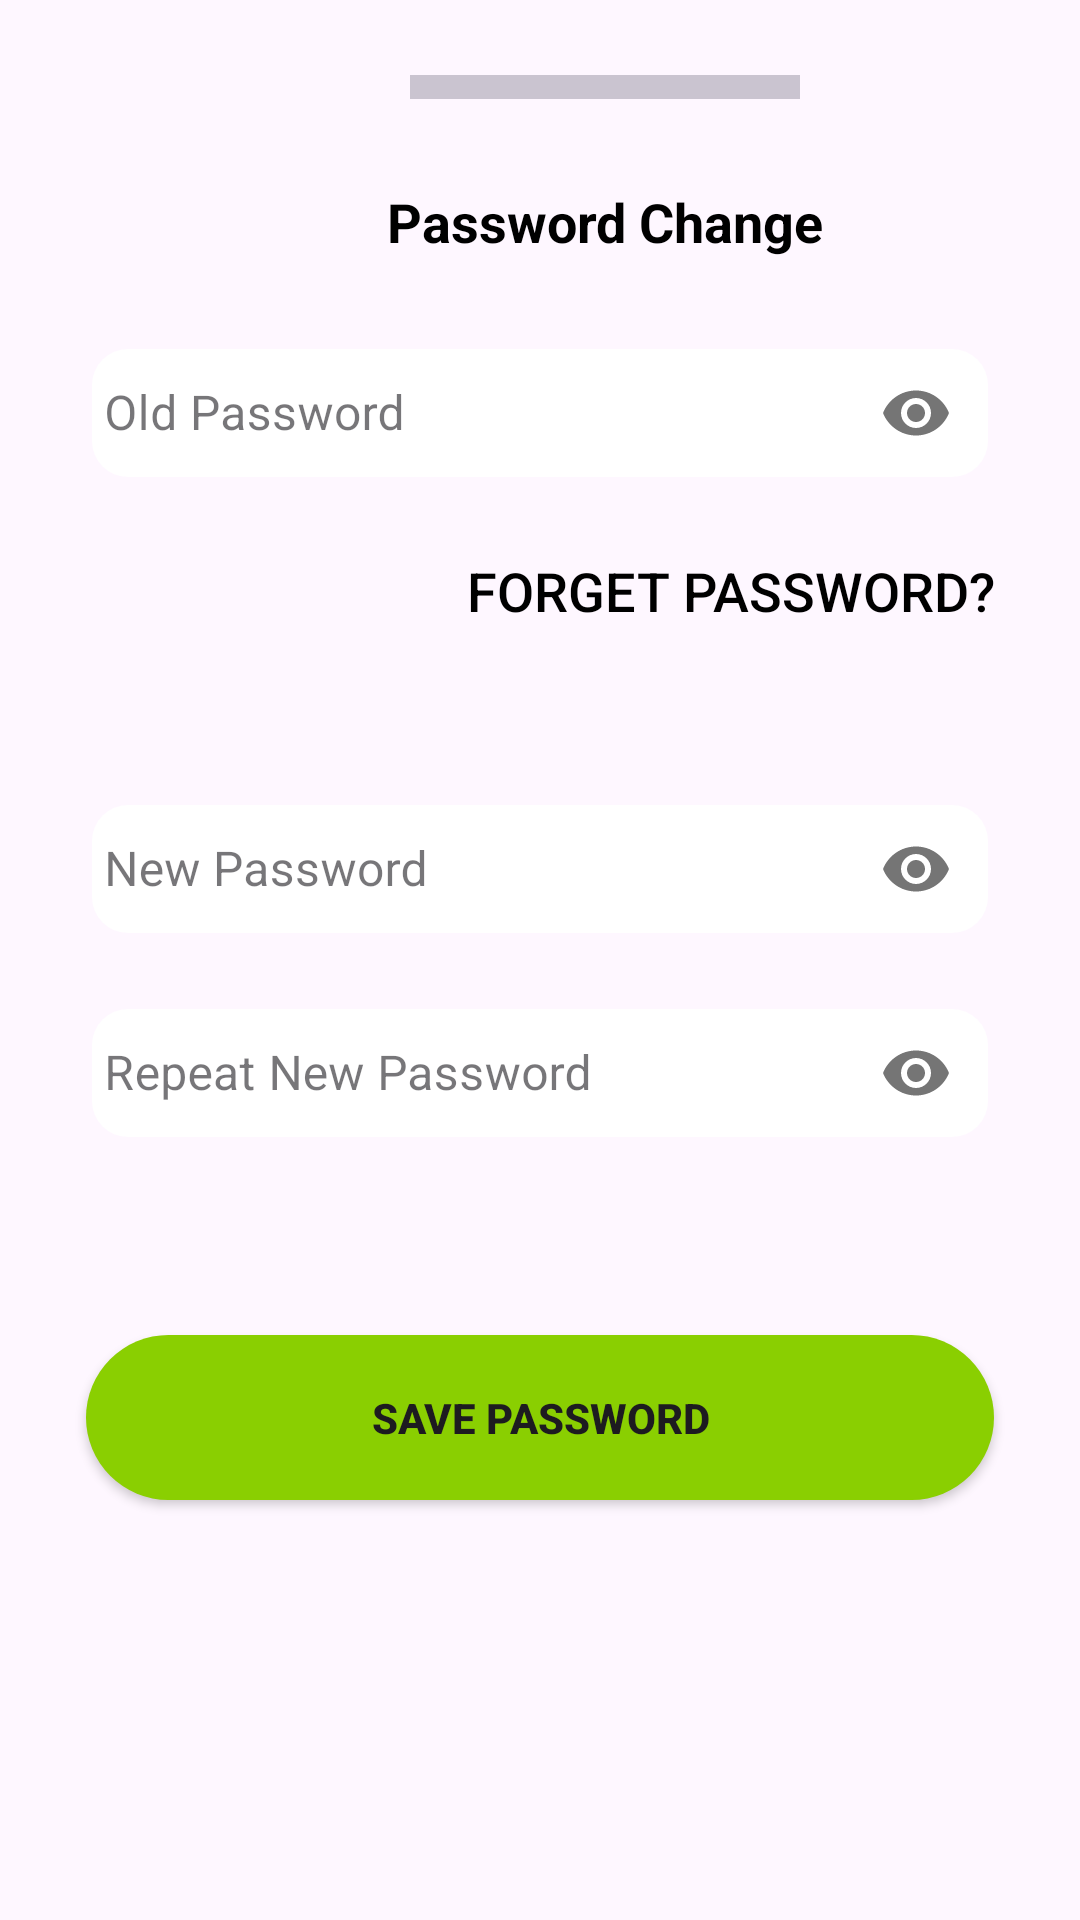

This screen was rendered from an Android layout file. Write that file and the resources it references.
<!-- AndroidManifest.xml: application theme Theme.ShoppingGrid -->
<!-- res/layout/dialog_view_for_password_change.xml -->
<?xml version="1.0" encoding="utf-8"?>
<androidx.constraintlayout.widget.ConstraintLayout xmlns:android="http://schemas.android.com/apk/res/android"
    android:layout_width="match_parent"
    android:layout_height="550dp"
    app:layout_constraintHeight_percent="0.5"
    xmlns:app="http://schemas.android.com/apk/res-auto"
    xmlns:tools="http://schemas.android.com/tools"
    android:padding="12dp"

    >

    <com.google.android.material.divider.MaterialDivider
        android:id="@+id/materialDivider"
        android:layout_width="130dp"
        android:layout_height="8dp"
        android:layout_marginStart="108dp"
        android:layout_marginBottom="16dp"
        app:layout_constraintBottom_toTopOf="@+id/guidelineTop"
        app:layout_constraintStart_toStartOf="@+id/guidelineStart" />

    <androidx.appcompat.widget.AppCompatTextView
        style="@style/medium_txt_theme"
        android:layout_width="wrap_content"
        android:layout_height="wrap_content"
        android:text="@string/password_change"
        android:textStyle="bold"
        app:layout_constraintBottom_toTopOf="@id/tlpass"
        app:layout_constraintEnd_toEndOf="@+id/materialDivider"
        app:layout_constraintStart_toStartOf="@+id/materialDivider"
        app:layout_constraintTop_toBottomOf="@+id/materialDivider"
        app:layout_constraintVertical_bias="0.554" />

    <com.google.android.material.textfield.TextInputLayout
        android:id="@+id/tlpass"
        style="@style/Widget.MaterialComponents.TextInputLayout.OutlinedBox"
        android:layout_width="0dp"
        android:layout_height="@dimen/et_height"
        android:hint="@string/old_password"
        android:layout_marginTop="60dp"
        android:padding="2dp"
        app:boxBackgroundColor="@color/white"
        app:hintAnimationEnabled="true"
        app:layout_constraintEnd_toStartOf="@+id/guidelineEnd"
        app:layout_constraintStart_toStartOf="@+id/guidelineStart"
        app:layout_constraintTop_toTopOf="@+id/guidelineTop"
        app:passwordToggleEnabled="true">

        <com.google.android.material.textfield.TextInputEditText
            android:id="@+id/etNewAddress"
            android:layout_width="match_parent"
            android:layout_height="match_parent"
            android:background="@drawable/et_bg"
            android:inputType="textPassword"
            android:padding="4dp"
            tools:layout_editor_absoluteX="0dp"
            tools:layout_editor_absoluteY="44dp" />

    </com.google.android.material.textfield.TextInputLayout>


    <com.google.android.material.textfield.TextInputLayout
        android:id="@+id/tlnewpass"
        style="@style/Widget.MaterialComponents.TextInputLayout.OutlinedBox"
        android:layout_width="0dp"
        android:layout_height="@dimen/et_height"
        android:layout_marginTop="40dp"
        android:hint="@string/new_password"
        android:padding="2dp"
        app:boxBackgroundColor="@color/white"

        app:hintAnimationEnabled="true"
        app:layout_constraintEnd_toStartOf="@+id/guidelineEnd"
        app:layout_constraintHorizontal_bias="1.0"
        app:layout_constraintStart_toStartOf="@+id/guidelineStart"
        app:layout_constraintTop_toBottomOf="@+id/btnForgetPassword"
        app:passwordToggleEnabled="true">

        <com.google.android.material.textfield.TextInputEditText
            android:id="@+id/etNewPassword"
            android:layout_width="match_parent"
            android:layout_height="match_parent"
            android:background="@drawable/et_bg"
            android:inputType="textPassword"
            android:padding="4dp"
            tools:layout_editor_absoluteX="0dp"
            tools:layout_editor_absoluteY="44dp" />

    </com.google.android.material.textfield.TextInputLayout>


    <com.google.android.material.textfield.TextInputLayout
        android:id="@+id/textInputLayout"
        style="@style/Widget.MaterialComponents.TextInputLayout.OutlinedBox"
        android:layout_width="0dp"
        android:layout_height="@dimen/et_height"
        android:layout_marginTop="16dp"
        android:hint="@string/repeat_new_password"
        android:padding="2dp"

        app:boxBackgroundColor="@color/white"
        app:hintAnimationEnabled="true"
        app:layout_constraintEnd_toStartOf="@+id/guidelineEnd"
        app:layout_constraintHorizontal_bias="1.0"
        app:layout_constraintStart_toStartOf="@+id/guidelineStart"
        app:layout_constraintTop_toBottomOf="@+id/tlnewpass"
        app:passwordToggleEnabled="true">

        <com.google.android.material.textfield.TextInputEditText
            android:id="@+id/etRepeatNewPassword"
            android:layout_width="match_parent"
            android:layout_height="match_parent"
            android:background="@drawable/et_bg"
            android:inputType="textPassword"
            android:padding="4dp"
            tools:layout_editor_absoluteX="0dp"
            tools:layout_editor_absoluteY="44dp" />

    </com.google.android.material.textfield.TextInputLayout>

    <androidx.appcompat.widget.AppCompatButton
        android:id="@+id/btnForgetPassword"
        style="@style/medium_txt_theme"
        android:background="#00000000"
        android:layout_width="wrap_content"
        android:layout_height="wrap_content"
        android:layout_marginTop="12dp"
        android:text="@string/forget_password"
        app:layout_constraintEnd_toEndOf="@+id/tlpass"
        app:layout_constraintTop_toBottomOf="@+id/tlpass" />

    <androidx.appcompat.widget.AppCompatButton
        android:id="@+id/btnSavePassword"
        android:layout_width="0dp"
        android:layout_height="wrap_content"
        android:layout_marginTop="64dp"
        android:textStyle="bold"
        android:background="@drawable/round_btn_bg"
        android:backgroundTint="@color/secondary_app_color"
        android:text="@string/save_password"
        app:layout_constraintEnd_toStartOf="@+id/guidelineEnd"
        app:layout_constraintHorizontal_bias="1.0"
        app:layout_constraintStart_toStartOf="@+id/guidelineStart"
        app:layout_constraintTop_toBottomOf="@+id/textInputLayout" />

    <androidx.constraintlayout.widget.Guideline
        android:id="@+id/guidelineStart"
        android:layout_width="wrap_content"
        android:layout_height="wrap_content"
        android:orientation="vertical"
        app:layout_constraintGuide_percent="0.05"/>

    <androidx.constraintlayout.widget.Guideline
        android:id="@+id/guidelineEnd"
        android:layout_width="wrap_content"
        android:layout_height="wrap_content"
        android:orientation="vertical"
        app:layout_constraintGuide_percent="0.95"/>

    <androidx.constraintlayout.widget.Guideline
        android:id="@+id/guidelineTop"
        android:layout_width="wrap_content"
        android:layout_height="wrap_content"
        android:orientation="horizontal"
        app:layout_constraintGuide_percent="0.06" />

</androidx.constraintlayout.widget.ConstraintLayout>
<!-- resources referenced by this layout -->
<resources>
  <color name="secondary_app_color">#8acf01</color>
  <color name="white">#FFFFFFFF</color>
  <dimen name="et_height">52dp</dimen>
  <!-- drawable et_bg (drawable) -->
  <?xml version="1.0" encoding="utf-8"?>
  <shape
      xmlns:android="http://schemas.android.com/apk/res/android">
      <solid android:color="@color/white"/>
      <corners android:radius="@dimen/corner_radius"/>
  </shape>
  <!-- drawable round_btn_bg (drawable) -->
  <?xml version="1.0" encoding="utf-8"?>
  <shape
      xmlns:android="http://schemas.android.com/apk/res/android">
      <solid android:color="@color/white"/>
      <corners android:radius="@dimen/btn_corner_radius"/>
      <padding android:bottom="@dimen/btn_padding" android:left="@dimen/btn_padding" android:right="@dimen/btn_padding" android:top="@dimen/btn_padding"/>
  </shape>
  <string name="forget_password">Forget Password?</string>
  <string name="new_password">New Password</string>
  <string name="old_password">Old Password</string>
  <string name="password_change">Password Change</string>
  <string name="repeat_new_password">Repeat New Password</string>
  <string name="save_password">Save Password</string>
  <style name="medium_txt_theme">
          <item name="android:textSize">@dimen/medium_txt_size</item>
          <item name="android:textColor">@color/black</item>
      </style>
  <style name="Theme.ShoppingGrid" parent="Base.Theme.ShoppingGrid">
          <item name="android:statusBarColor">@color/primary_app_color</item>
          <item name="android:autofilledHighlight">@android:color/transparent</item>
  
      </style>
  <dimen name="corner_radius">12dp</dimen>
  <dimen name="btn_corner_radius">32dp</dimen>
  <dimen name="btn_padding">18dp</dimen>
  <dimen name="medium_txt_size">18sp</dimen>
  <color name="black">#FF000000</color>
  <style name="Base.Theme.ShoppingGrid" parent="Theme.Material3.DayNight.NoActionBar">
          
          
      </style>
  <color name="primary_app_color">#013033</color>
</resources>
